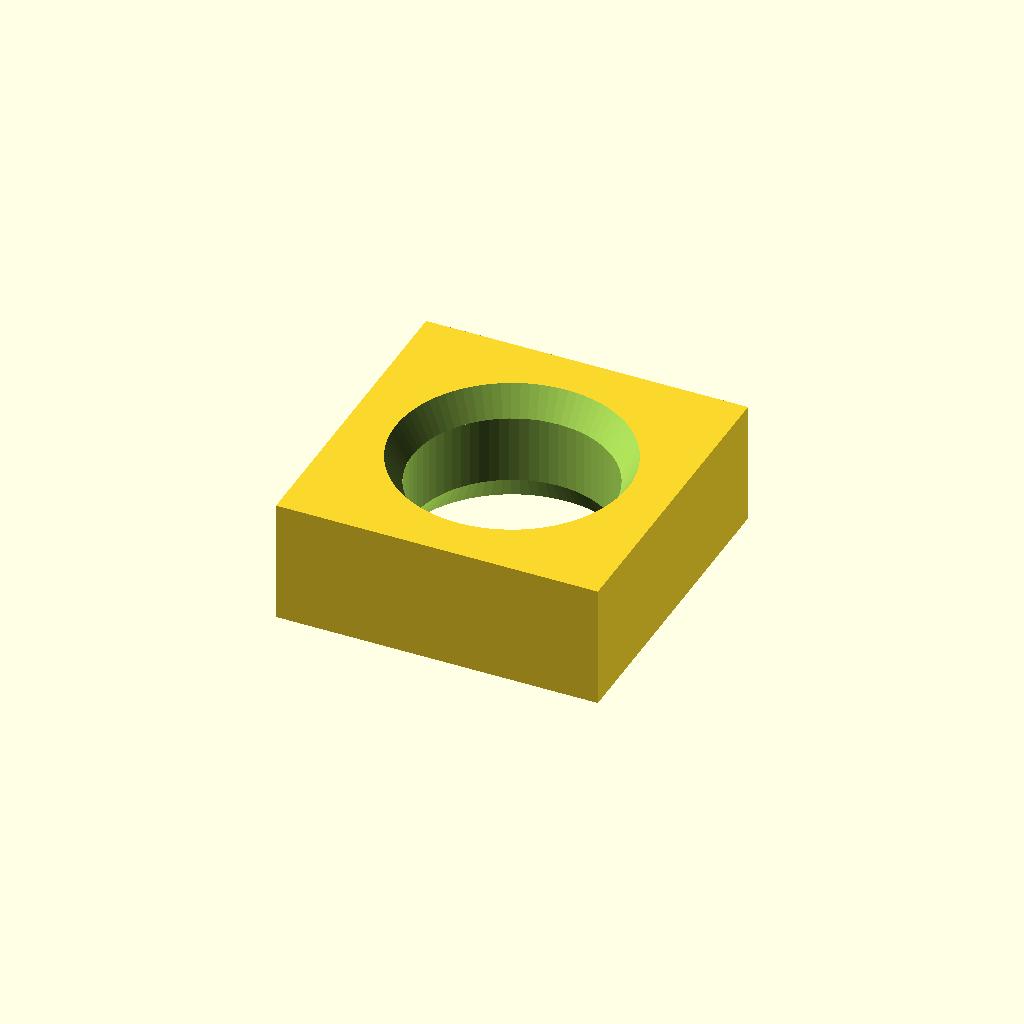
Cell 1 — every parameter at its default value.
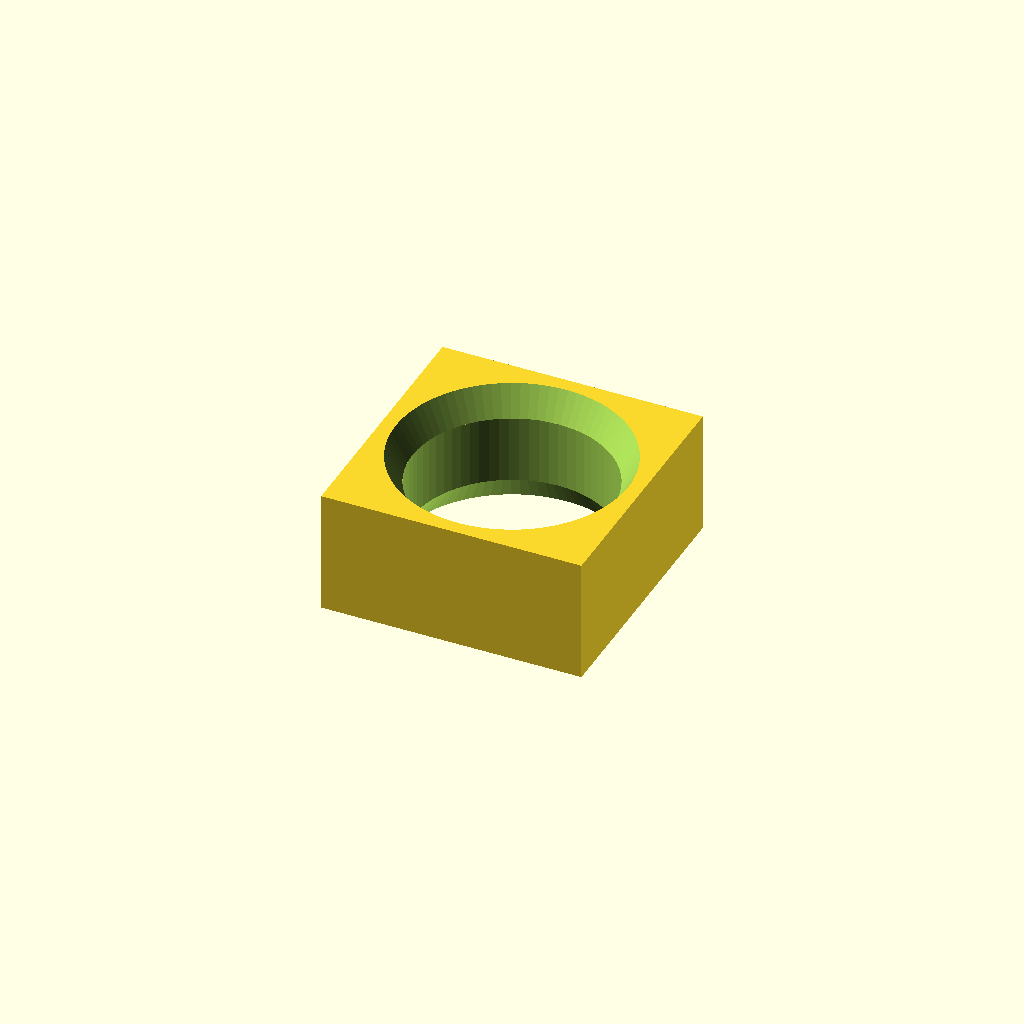
Cell 2: x_axis_offest = 2 (everything else at default).
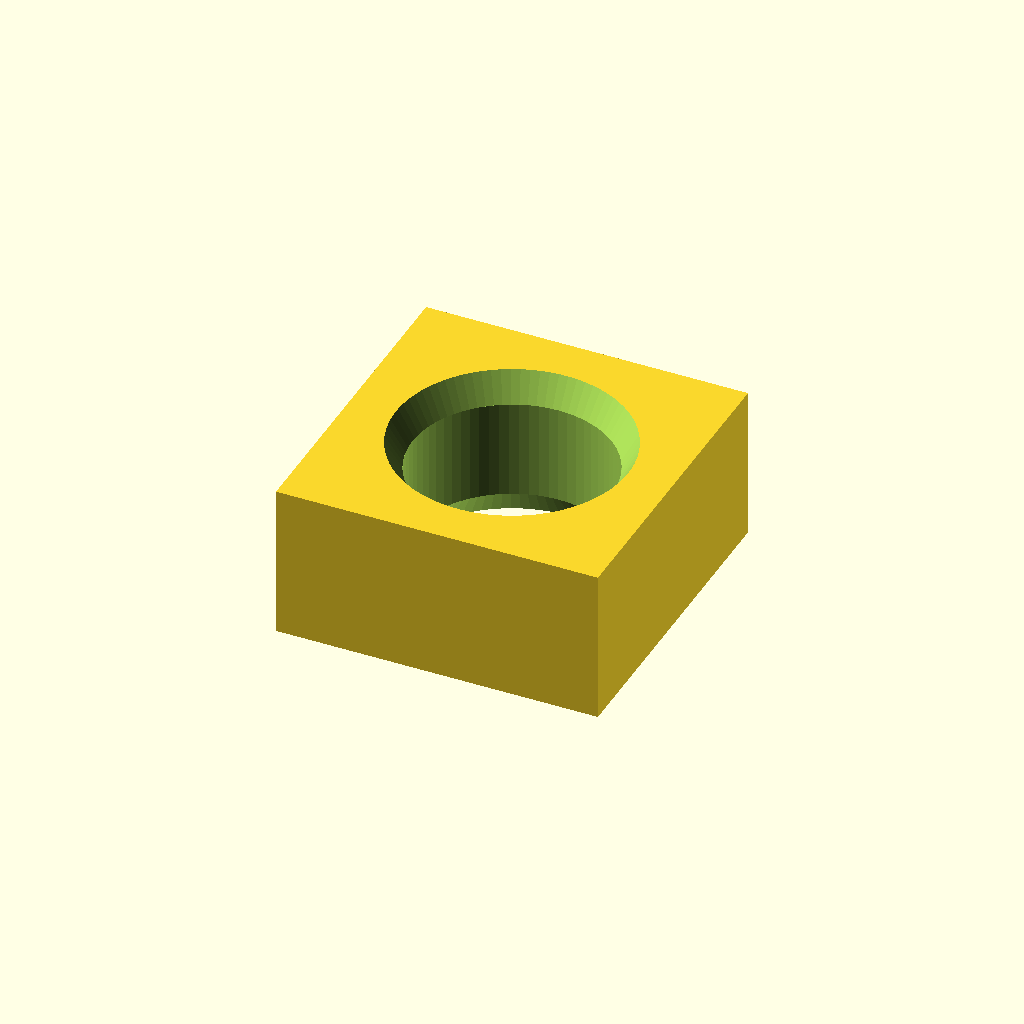
Cell 3: hole_height = 5 (everything else at default).
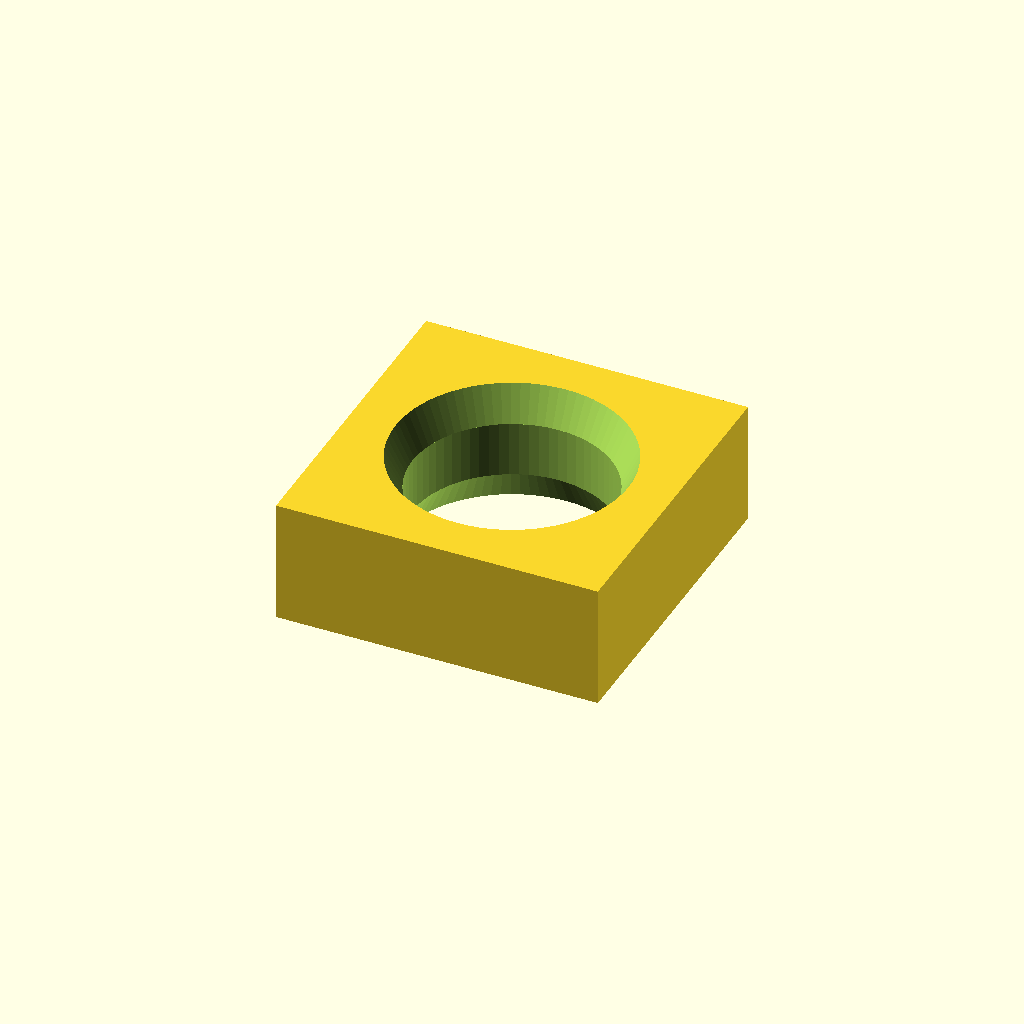
Cell 4: hole_taper = 1.2 (everything else at default).
One fixed orthographic camera (rotation 55°, 0°, 25°; colour scheme Cornfield) for every cell.
Source of the model, inputs/thingiverse/files/thing-2066784/files/hole-test.scad:
//tapered hole for testing ultimaker PLA shrinkage
$fa=0.3;
$fs=0.3;
//Diameter of the hole
hole_diameter=6.45;//[6.3,6.35,6.4,6.45,6.5,6.55]
//Distance from the cube walls to the edge of the hole
x_axis_offest=4;//[2,4]
//Height of the part
hole_height=4;//[2,3,4,5]
//Tamper height
hole_taper=1;//[0.6,1,1.2]
test_hole(diameter=hole_diameter,xoffset=x_axis_offest,height=hole_height,taper=hole_taper);

module test_hole(diameter,xoffset,height,taper)
difference(){
    cube([diameter+xoffset,diameter+xoffset,height],center=true);
    translate([0,0,-(height/2+.1)])
    cylinder(d1=diameter+1.2,d2=diameter,h=taper);
    cylinder(d=diameter,h=height+xoffset/2,center=true);
     translate([0,0,height/2+.1-taper])
    cylinder(d1=diameter,d2=diameter+1.2,h=taper);
}
Customizer parameters (derived from the source; name, type, default, range or options):
hole_diameter: number, default 6.45, options 6.3, 6.35, 6.4, 6.45, 6.5, 6.55
x_axis_offest: number, default 4, options 2, 4
hole_height: number, default 4, options 2, 3, 4, 5
hole_taper: number, default 1, options 0.6, 1, 1.2
